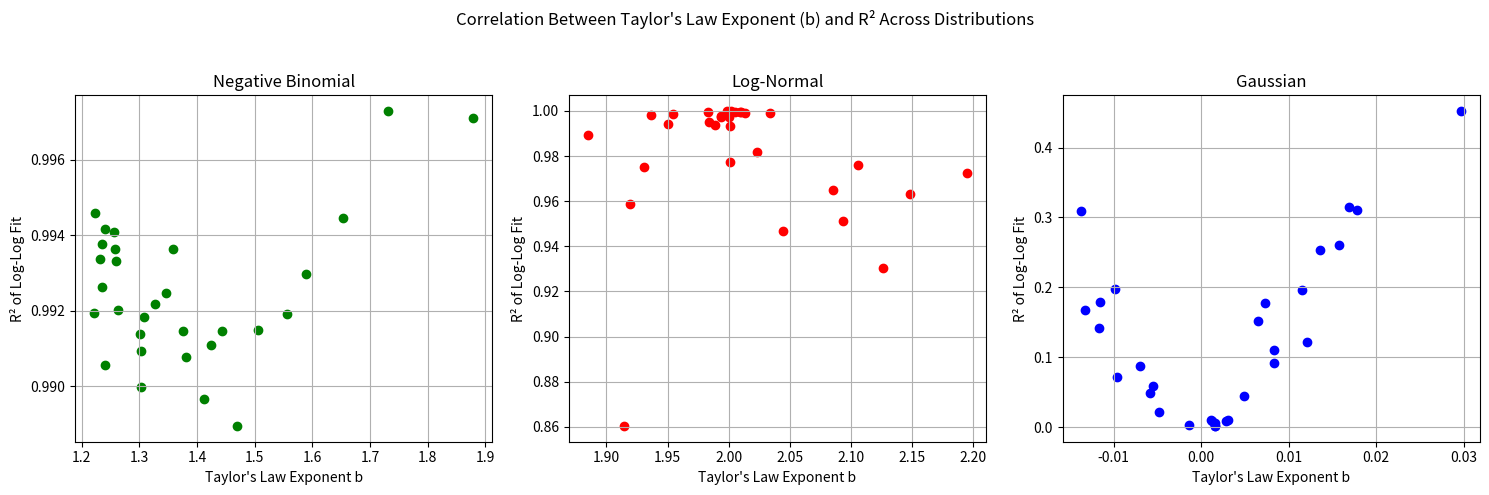
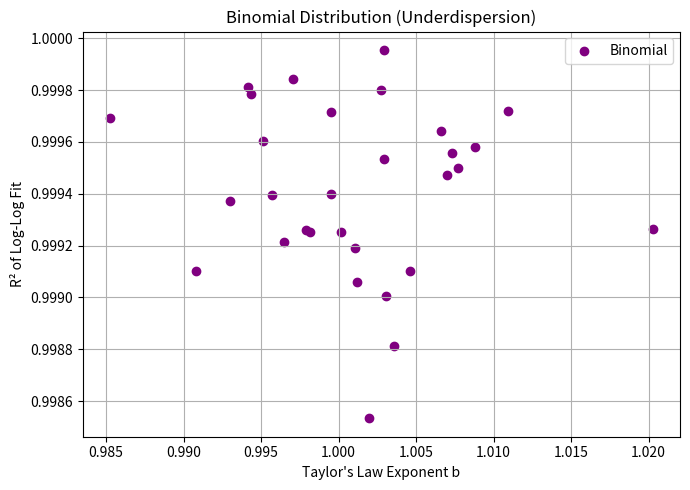

These charts were generated, in order, by the following Python code:
from scipy.stats import linregress, nbinom, lognorm
import numpy as np
import matplotlib.pyplot as plt

# Define a small epsilon to prevent log10 of zero or negative values
EPSILON = 1e-10

# Define the means and group size

p = 0.3
n_values = np.linspace(10, 1000, 30, dtype=int)
b_values_binom, r2_values_binom = [], []

means = np.logspace(0, 2, 10)  # logarithmically spaced means from 1 to 100
group_size = 1000  # number of samples per group

# We'll vary dispersion (r) for Negative Binomial and shape (sigma) for Log-Normal
dispersion_values = np.linspace(1, 50, 30)  # for NB: smaller = more overdispersed
sigma_values = np.linspace(0.2, 2.5, 30)    # for Log-Normal: larger = more skewed

b_values_nb, r2_values_nb = [], []
b_values_ln, r2_values_ln = [], []

b_values_gauss, r2_values_gauss = [], []
std_devs = np.linspace(1, 20, 30)

# Simulate Taylor's law for each value of dispersion/skew

for n in n_values:
    data = []
    for mu in means:
        # To achieve varying mean with fixed p, vary n_trials per group
        trials = int(mu / p)
        samples = np.random.binomial(trials, p, size=group_size)
        data.append((samples.mean(), samples.var()))
    means_, vars_ = zip(*data)
    # Add epsilon to ensure positive values
    log_means = np.log10(np.maximum(means_, EPSILON))
    log_vars = np.log10(np.maximum(vars_, EPSILON))
    slope, intercept, r_value, _, _ = linregress(log_means, log_vars)
    b_values_binom.append(slope)
    r2_values_binom.append(r_value**2)

for r in dispersion_values:
    data = []
    for mu in means:
        p = r / (mu + r)
        samples = nbinom.rvs(r, p, size=group_size)
        data.append((samples.mean(), samples.var()))
    means_, vars_ = zip(*data)
    # Add epsilon to ensure positive values
    log_means = np.log10(np.maximum(means_, EPSILON))
    log_vars = np.log10(np.maximum(vars_, EPSILON))
    slope, intercept, r_value, _, _ = linregress(log_means, log_vars)
    b_values_nb.append(slope)
    r2_values_nb.append(r_value**2)

for sigma in sigma_values:
    data = []
    for mu in means:
        scale = np.exp(np.log(mu) - 0.5 * sigma**2)
        samples = lognorm.rvs(sigma, scale=scale, size=group_size)
        data.append((samples.mean(), samples.var()))
    means_, vars_ = zip(*data)
    # Add epsilon to ensure positive values
    log_means = np.log10(np.maximum(means_, EPSILON))
    log_vars = np.log10(np.maximum(vars_, EPSILON))
    slope, intercept, r_value, _, _ = linregress(log_means, log_vars)
    b_values_ln.append(slope)
    r2_values_ln.append(r_value**2)

for std in std_devs:
    data = []
    for mu in means:
        samples = np.random.normal(loc=mu, scale=std, size=group_size)
        data.append((samples.mean(), samples.var()))
    means_, vars_ = zip(*data)
    # Add epsilon to ensure positive values
    log_means = np.log10(np.maximum(means_, EPSILON))
    log_vars = np.log10(np.maximum(vars_, EPSILON))
    slope, intercept, r_value, _, _ = linregress(log_means, log_vars)
    b_values_gauss.append(slope)
    r2_values_gauss.append(r_value**2)

# Updated plot with Gaussian included
plt.figure(figsize=(15, 5))

plt.subplot(1, 3, 1)
plt.scatter(b_values_nb, r2_values_nb, color="green", label="Negative Binomial")
plt.xlabel("Taylor's Law Exponent b")
plt.ylabel("R² of Log-Log Fit")
plt.title("Negative Binomial")
plt.grid(True)

plt.subplot(1, 3, 2)
plt.scatter(b_values_ln, r2_values_ln, color="red", label="Log-Normal")
plt.xlabel("Taylor's Law Exponent b")
plt.ylabel("R² of Log-Log Fit")
plt.title("Log-Normal")
plt.grid(True)

plt.subplot(1, 3, 3)
plt.scatter(b_values_gauss, r2_values_gauss, color="blue", label="Gaussian")
plt.xlabel("Taylor's Law Exponent b")
plt.ylabel("R² of Log-Log Fit")
plt.title("Gaussian")
plt.grid(True)

plt.suptitle("Correlation Between Taylor's Law Exponent (b) and R² Across Distributions")
plt.tight_layout(rect=[0, 0, 1, 0.95])
plt.savefig('distributions_comparison.png', dpi=300)
print("Saved plot to distributions_comparison.png")

plt.figure(figsize=(7, 5))
plt.scatter(b_values_binom, r2_values_binom, color="purple", label="Binomial")
plt.xlabel("Taylor's Law Exponent b")
plt.ylabel("R² of Log-Log Fit")
plt.title("Binomial Distribution (Underdispersion)")
plt.grid(True)
plt.legend()
plt.tight_layout()
plt.savefig('binomial_distribution.png', dpi=300)
print("Saved plot to binomial_distribution.png")
